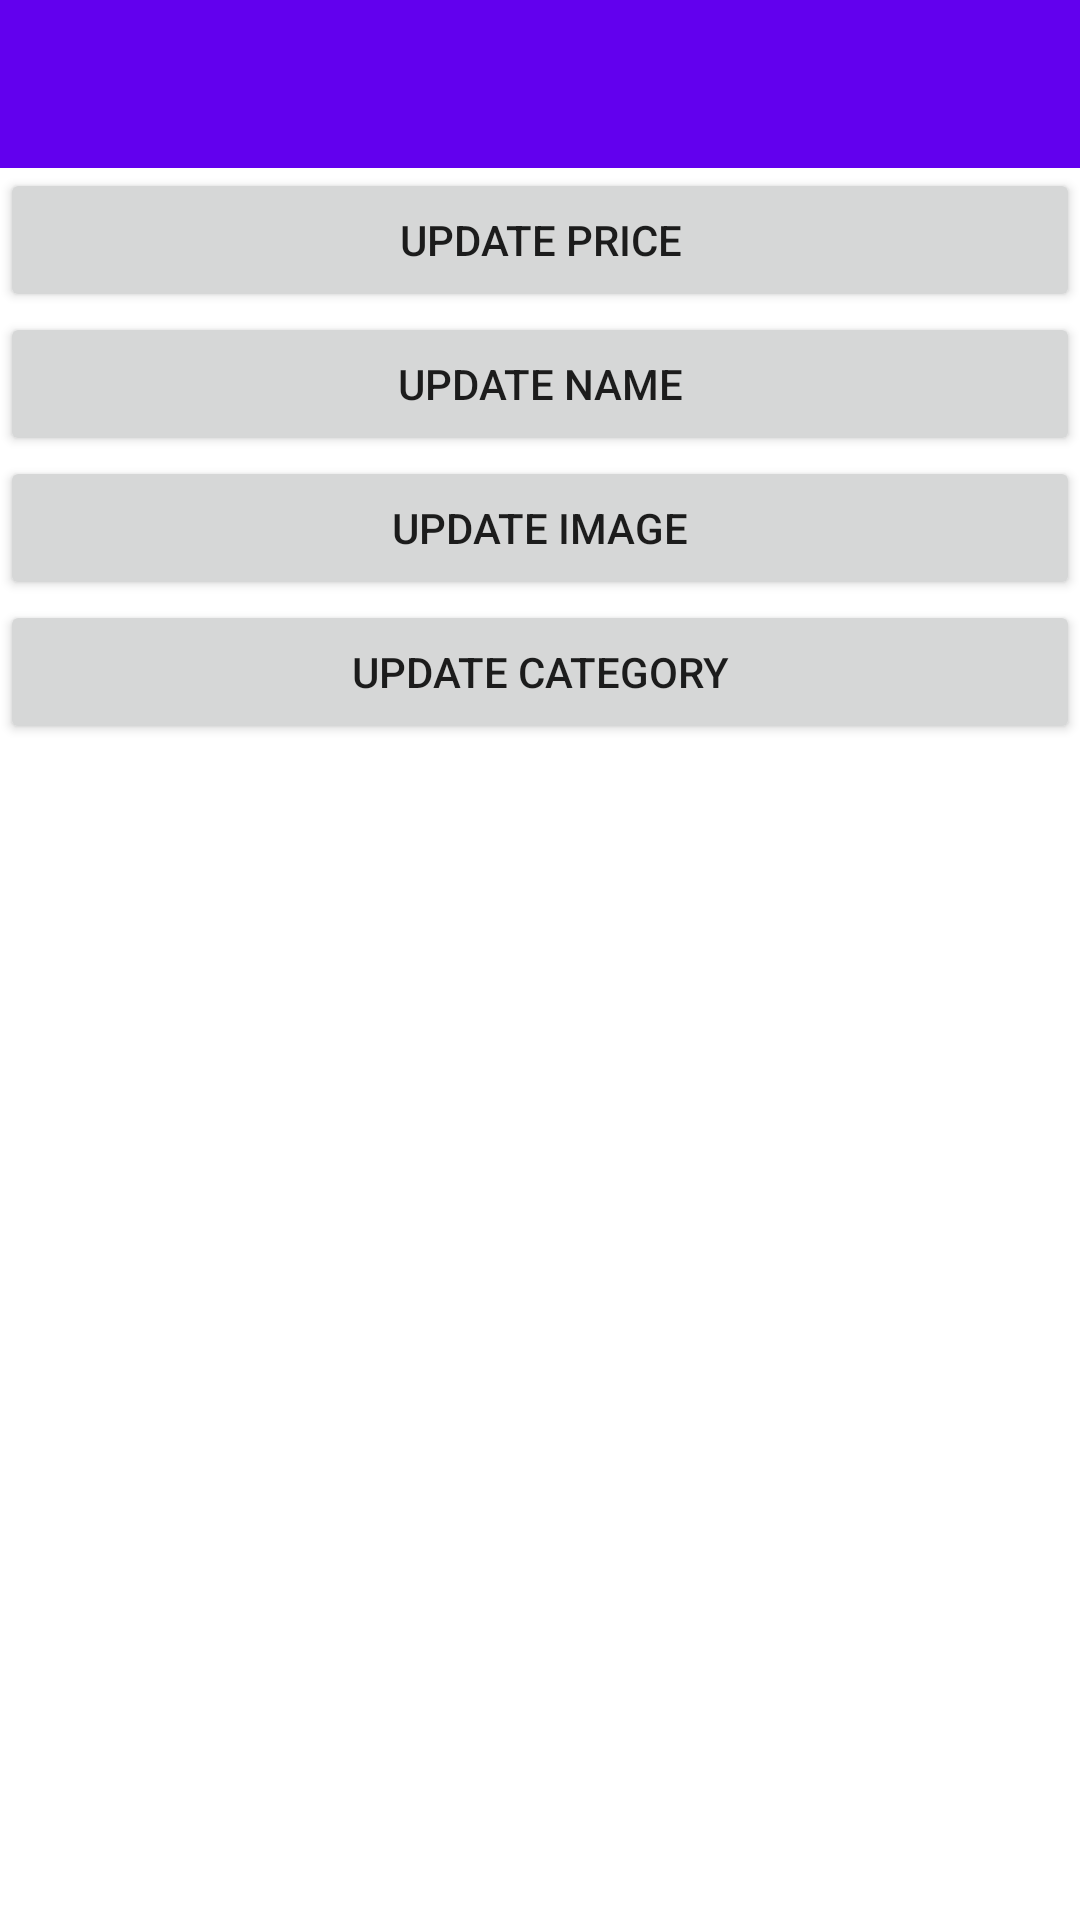

This screen was rendered from an Android layout file. Write that file and the resources it references.
<!-- AndroidManifest.xml: application theme Theme.MPOS -->
<!-- res/layout/activity_update.xml -->
<?xml version="1.0" encoding="utf-8"?>
<LinearLayout android:orientation="vertical"
    xmlns:tools="http://schemas.android.com/tools"
    android:layout_width="match_parent"
    android:layout_height="match_parent"
    tools:context=".ui.main.UpdateActivity"
    xmlns:android="http://schemas.android.com/apk/res/android"
    xmlns:app="http://schemas.android.com/apk/res-auto">

    <include layout="@layout/tool_bar"
        android:id="@+id/update_toolbar"/>

    <LinearLayout
        android:orientation="vertical"
        android:layout_width="match_parent"
        android:layout_height="wrap_content">

         <Button
             android:onClick="GoToPrice"
             android:layout_width="match_parent"
             android:layout_height="wrap_content"
             android:text=" Update Price "/>

        <Button
            android:onClick="GoToName"
            android:layout_width="match_parent"
            android:layout_height="wrap_content"
            android:text=" Update Name "/>

        <Button
            android:onClick="GoToImage"
            android:layout_width="match_parent"
            android:layout_height="wrap_content"
            android:text=" Update Image "/>

        <Button
            android:onClick="GoToCategory"
            android:layout_width="match_parent"
            android:layout_height="wrap_content"
            android:text=" Update Category "/>

    </LinearLayout>

</LinearLayout>
<!-- res/layout/tool_bar.xml (included above) -->
<?xml version="1.0" encoding="utf-8"?>
<androidx.appcompat.widget.Toolbar
    xmlns:android="http://schemas.android.com/apk/res/android"
    android:layout_width="match_parent"
    android:layout_height="?attr/actionBarSize"
    android:theme="@style/ThemeOverlay.AppCompat.Dark.ActionBar"
    android:background="?attr/colorPrimary"/>
<!-- resources referenced by this layout -->
<resources>
  <style name="Theme.MPOS" parent="Theme.MaterialComponents.DayNight.NoActionBar">
          
          <item name="colorPrimary">@color/purple_500</item>
          <item name="colorPrimaryVariant">@color/purple_700</item>
          <item name="colorOnPrimary">@color/white</item>
          
          <item name="colorSecondary">@color/teal_200</item>
          <item name="colorSecondaryVariant">@color/teal_700</item>
          <item name="colorOnSecondary">@color/black</item>
          
          <item name="android:statusBarColor" tools:targetApi="l">?attr/colorPrimaryVariant</item>
          
      </style>
  <!-- not gathered from this repository: default colours our renderer supplied (Android Studio template values) -->
  <color name="purple_500">#FF6200EE</color>
  <color name="purple_700">#FF3700B3</color>
  <color name="teal_200">#FF03DAC5</color>
  <color name="teal_700">#FF018786</color>
  <color name="black">#FF000000</color>
  <color name="white">#FFFFFFFF</color>
</resources>
